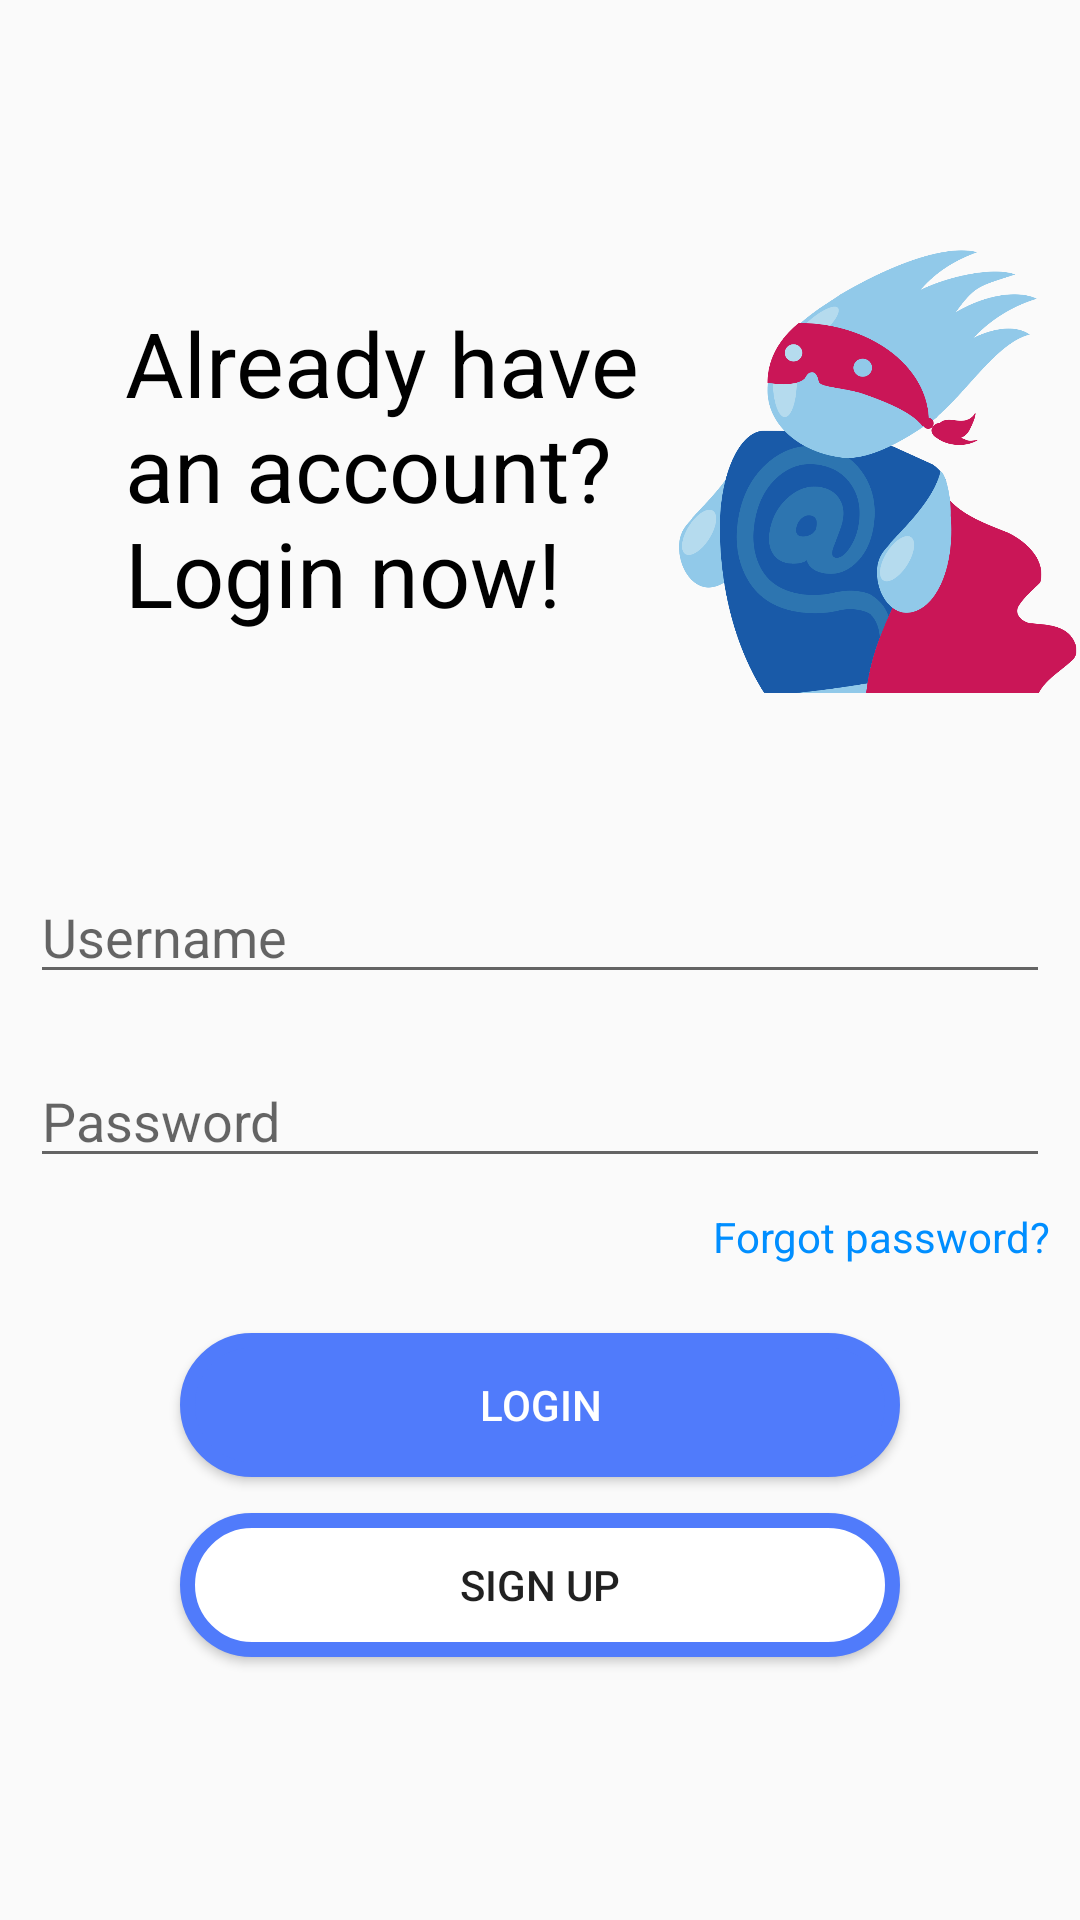

Write the Android layout XML for this screen, with the resource values it uses.
<!-- AndroidManifest.xml: application theme Theme.Aiesec -->
<!-- res/layout/activity_main.xml -->
<?xml version="1.0" encoding="utf-8"?>
<androidx.constraintlayout.widget.ConstraintLayout xmlns:android="http://schemas.android.com/apk/res/android"
    xmlns:app="http://schemas.android.com/apk/res-auto"
    xmlns:tools="http://schemas.android.com/tools"
    android:layout_width="match_parent"
    android:layout_height="match_parent"
    tools:context=".MainActivity">

    <ImageView
        android:id="@+id/imageView"
        android:layout_width="wrap_content"
        android:layout_height="0dp"
        android:contentDescription="aiesec"
        android:src="@drawable/aiesec"
        app:layout_constraintDimensionRatio="h,1:0.2"
        app:layout_constraintEnd_toEndOf="parent"
        app:layout_constraintStart_toStartOf="parent"
        app:layout_constraintTop_toTopOf="parent" />

    <TextView
        android:id="@+id/welcome_text"
        android:layout_width="wrap_content"
        android:layout_height="wrap_content"
        android:gravity="left"
        android:text="@string/join_now"
        android:textColor="#000000"
        android:textSize="30sp"
        app:layout_constraintBottom_toBottomOf="parent"
        app:layout_constraintEnd_toEndOf="parent"
        app:layout_constraintHorizontal_bias="0.22"
        app:layout_constraintStart_toStartOf="parent"
        app:layout_constraintTop_toTopOf="parent"
        app:layout_constraintVertical_bias="0.19" />

    <ImageView
        android:id="@+id/imageView2"
        android:layout_width="150dp"
        android:layout_height="0dp"
        android:contentDescription="global"
        android:src="@drawable/superman"
        app:layout_constraintBottom_toBottomOf="@+id/welcome_text"
        app:layout_constraintDimensionRatio="h,1:1"
        app:layout_constraintEnd_toEndOf="parent"
        app:layout_constraintHorizontal_bias="0.0"
        app:layout_constraintStart_toEndOf="@+id/welcome_text"
        app:layout_constraintTop_toTopOf="@+id/welcome_text" />

    <EditText
        android:id="@+id/editTextTextPersonName"
        android:layout_width="match_parent"
        android:layout_height="wrap_content"
        android:layout_marginLeft="10dp"
        android:layout_marginTop="20dp"
        android:layout_marginRight="10dp"
        android:layout_marginBottom="20dp"
        android:ems="10"
        android:hint="Username"
        android:inputType="textPersonName"
        app:layout_constraintBottom_toBottomOf="parent"
        app:layout_constraintEnd_toEndOf="parent"
        app:layout_constraintStart_toStartOf="parent"
        app:layout_constraintTop_toBottomOf="@+id/welcome_text"
        app:layout_constraintVertical_bias="0.17000002" />

    <EditText
        android:id="@+id/editTextTextPassword"
        android:layout_width="match_parent"
        android:layout_height="wrap_content"
        android:layout_marginLeft="10dp"
        android:layout_marginTop="20dp"
        android:layout_marginRight="10dp"
        android:layout_marginBottom="20dp"
        android:ems="10"
        app:passwordToggleEnabled="true"
        android:hint="Password"
        android:inputType="textPassword"
        app:layout_constraintBottom_toBottomOf="parent"
        app:layout_constraintEnd_toEndOf="parent"
        app:layout_constraintStart_toStartOf="parent"
        app:layout_constraintTop_toBottomOf="@+id/editTextTextPersonName"
        app:layout_constraintVertical_bias="0.0" />

    <Button
        android:id="@+id/login_bttn"
        android:layout_width="0dp"
        android:layout_height="wrap_content"
        android:background="@drawable/custom_login_bttn"
        android:onClick="onClickLogin"
        android:text="@string/login_bttn"
        android:textColor="@color/white"
        app:layout_constraintBottom_toBottomOf="parent"
        app:layout_constraintDimensionRatio="w,5:1"
        app:layout_constraintEnd_toEndOf="parent"
        app:layout_constraintStart_toStartOf="parent"
        app:layout_constraintTop_toBottomOf="@+id/editTextTextPassword"
        app:layout_constraintVertical_bias="0.26"
        tools:ignore="UsingOnClickInXml" />

    <TextView
        android:id="@+id/textView3"
        android:layout_width="wrap_content"
        android:layout_height="wrap_content"
        android:layout_marginTop="10dp"
        android:onClick="onClickForgot"
        android:text="@string/forgot"
        android:textColor="#008EFF"
        app:layout_constraintEnd_toEndOf="@+id/editTextTextPassword"
        app:layout_constraintTop_toBottomOf="@+id/editTextTextPassword"
        tools:ignore="UsingOnClickInXml" />

    <Button
        android:id="@+id/sign_upbttn"
        android:layout_width="240dp"
        android:layout_height="wrap_content"
        android:background="@drawable/custom_sign_up_bttn"
        android:onClick="onClickSignUp"
        android:text="@string/signup_bttn"
        app:layout_constraintBottom_toBottomOf="parent"
        app:layout_constraintEnd_toEndOf="parent"
        app:layout_constraintStart_toStartOf="parent"
        app:layout_constraintTop_toBottomOf="@+id/login_bttn"
        app:layout_constraintVertical_bias="0.122"
        tools:ignore="UsingOnClickInXml" />


</androidx.constraintlayout.widget.ConstraintLayout>
<!-- resources referenced by this layout -->
<resources>
  <color name="white">#FFFFFFFF</color>
  <!-- drawable custom_login_bttn (drawable) -->
  <?xml version="1.0" encoding="utf-8"?>
  <shape xmlns:android="http://schemas.android.com/apk/res/android" >
      <gradient
          android:startColor="#507BFB"
          android:endColor="#507BFB"/>
  <padding android:left="10dp"
      android:top="10dp"
      android:right="10dp"
      android:bottom="10dp" />
  <stroke android:color="#507BFB"
      android:width="5dp"
      />
  <corners android:radius="45dp"/>
  
  </shape>
  <!-- drawable custom_sign_up_bttn (drawable) -->
  <?xml version="1.0" encoding="utf-8"?>
  <shape xmlns:android="http://schemas.android.com/apk/res/android" >
      <padding android:left="10dp"
          android:top="10dp"
          android:right="10dp"
          android:bottom="10dp" />
      <stroke android:color="#507BFB"
          android:width="5dp"/>
      <corners android:radius="45dp"/>
      <gradient
          android:startColor="#FFFFFF"
          android:endColor="#FFFFFF"/>
  </shape>
  <!-- drawable superman: png bitmap (drawable, 96384 bytes) -->
  <string name="forgot">Forgot password?</string>
  <string name="join_now">
          Already have\nan account?\nLogin now!</string>
  <string name="login_bttn">Login</string>
  <string name="signup_bttn">Sign up</string>
  <style name="Theme.Aiesec" parent="Theme.AppCompat.Light.NoActionBar">
          
          <item name="colorPrimary">@color/login_color</item>
          <item name="colorPrimaryVariant">@color/login_color</item>
          <item name="colorOnPrimary">#736F6F</item>
          
          <item name="colorSecondary">@color/teal_200</item>
          <item name="colorSecondaryVariant">@color/teal_700</item>
          <item name="colorOnSecondary">@color/white</item>
          
          <item name="android:statusBarColor" tools:targetApi="l">?attr/colorPrimaryVariant</item>
          
      </style>
  <color name="login_color">#008EFF</color>
  <color name="teal_200">#FF03DAC5</color>
  <color name="teal_700">#FF018786</color>
</resources>
